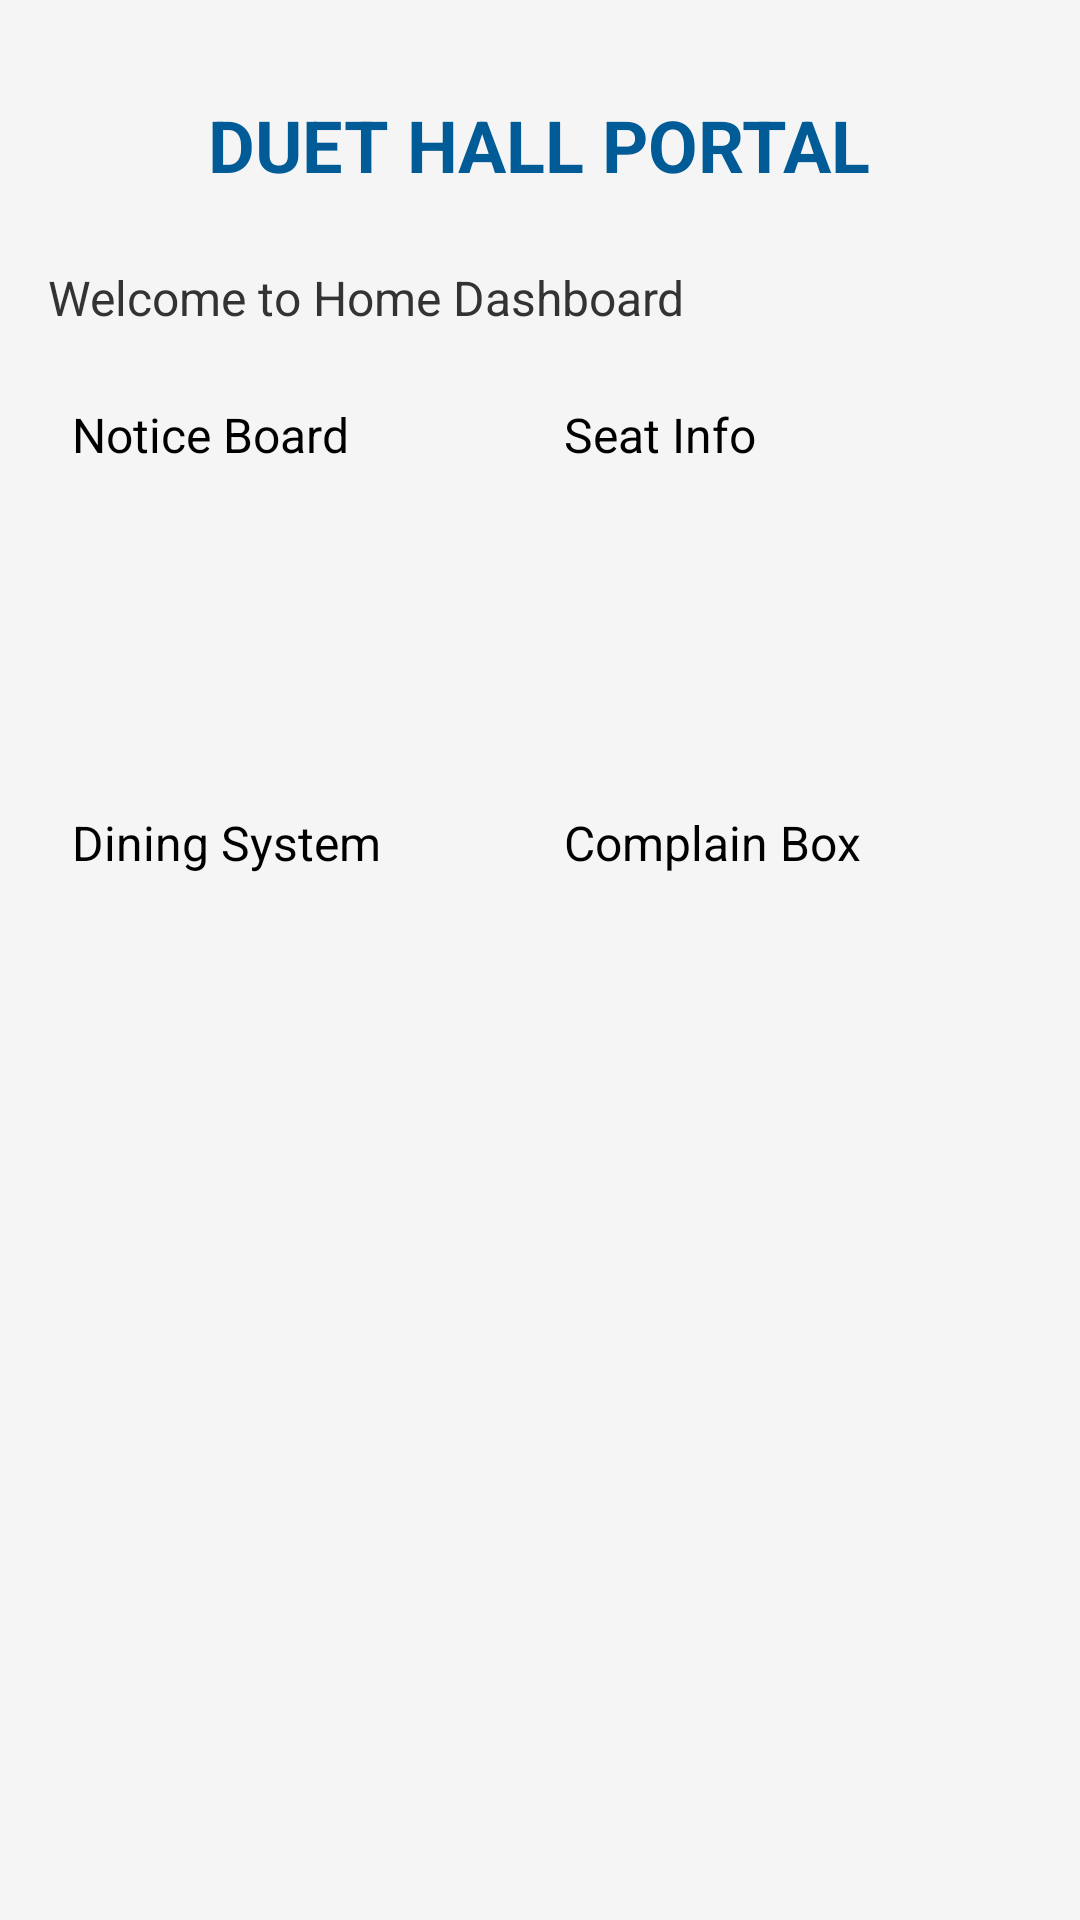

Here is an Android app screen rendered from its layout file. Give the layout XML and the strings, colors and styles it references.
<!-- AndroidManifest.xml: application theme Theme.SmartHallManagement -->
<!-- res/layout/activity_home.xml -->
<?xml version="1.0" encoding="utf-8"?>
<LinearLayout xmlns:android="http://schemas.android.com/apk/res/android"
    android:layout_width="match_parent"
    android:layout_height="match_parent"
    android:orientation="vertical"
    android:background="#F5F5F5"
    android:padding="16dp">

    
    <TextView
        android:layout_width="wrap_content"
        android:layout_height="wrap_content"
        android:text="DUET HALL PORTAL"
        android:textSize="24sp"
        android:textStyle="bold"
        android:textColor="#005B96"
        android:layout_gravity="center_horizontal"
        android:layout_marginTop="16dp"
        android:layout_marginBottom="24dp" />

    <TextView
        android:id="@+id/tvWelcome"
        android:layout_width="wrap_content"
        android:layout_height="wrap_content"
        android:text="Welcome to Home Dashboard"
        android:textSize="16sp"
        android:textColor="#333333"
        android:layout_marginBottom="16dp" />

    
    <GridLayout
        android:layout_width="match_parent"
        android:layout_height="wrap_content"
        android:columnCount="2"
        android:rowCount="2"
        android:alignmentMode="alignMargins">

        
        <Button
            android:id="@+id/btnNotice"
            android:layout_width="0dp"
            android:layout_height="120dp"
            android:layout_columnWeight="1"
            android:layout_margin="8dp"
            android:text="Notice Board"
            android:textSize="16sp"
            android:backgroundTint="#005B96" />

        
        <Button
            android:id="@+id/btnSeatInfo"
            android:layout_width="0dp"
            android:layout_height="120dp"
            android:layout_columnWeight="1"
            android:layout_margin="8dp"
            android:text="Seat Info"
            android:textSize="16sp"
            android:backgroundTint="#005B96" />

        
        <Button
            android:id="@+id/btnDining"
            android:layout_width="0dp"
            android:layout_height="120dp"
            android:layout_columnWeight="1"
            android:layout_margin="8dp"
            android:text="Dining System"
            android:textSize="16sp"
            android:backgroundTint="#005B96" />

        
        <Button
            android:id="@+id/btnComplain"
            android:layout_width="0dp"
            android:layout_height="120dp"
            android:layout_columnWeight="1"
            android:layout_margin="8dp"
            android:text="Complain Box"
            android:textSize="16sp"
            android:backgroundTint="#005B96" />

    </GridLayout>

</LinearLayout>
<!-- resources referenced by this layout -->
<resources>

</resources>
